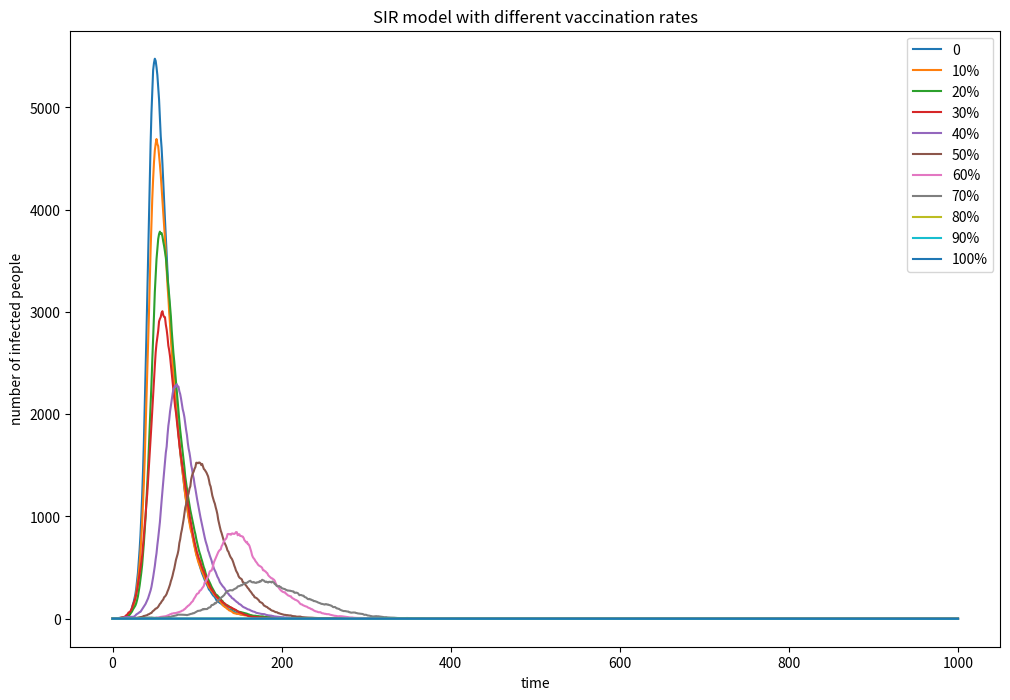

Recreate this plot in Python. (Note: this script raises an exception after producing the figure.)
# -*- coding: utf-8 -*-
"""
Created on Mon May  6 16:15:04 2019

[redacted]
"""

import numpy as np
import matplotlib.pyplot as plt
import pandas as pd
b = 0.3; y = 0.05; T = 1000 # b for beta, y for gamma
a = []
def chance(P,n):
    c = list(np.random.choice(range(2),n,p=[1-P,P]))
    return c.count(1) #return the number of transformed people out of n people with probability P
for V in range(11): #loop through 11 different vaccination rates
    S = int(9999*(10-V)/10); I = 1; R = 0; N = 10000 #vaccinated people excluded in S
    d = [I] #Day 0
    for t in range (1,T+1): #loop through T Days
        n = chance(y,I) #people infected that day
        m = chance(b*I/N,S) #people recovered that day
        R += n
        I += m - n
        S -= m
        d.append(I)
    a.append(d)

a = pd.DataFrame(a)
a = a.T #rotation
a.columns = ['0','1','2','3','4','5','6','7','8','9','10']
a['t'] = np.linspace(0,T,T+1)
a.plot(x='t',y=['0','1','2','3','4','5','6','7','8','9','10'],label=['0','10%','20%','30%','40%','50%','60%','70%','80%','90%','100%'],figsize =(12,8))
plt.title('SIR model with different vaccination rates')
plt.ylabel('number of infected people')
plt.xlabel('time')
plt.legend(loc='upper right')
plt.savefig ('SIR vaccination model' ,type='png')
plt.show()
